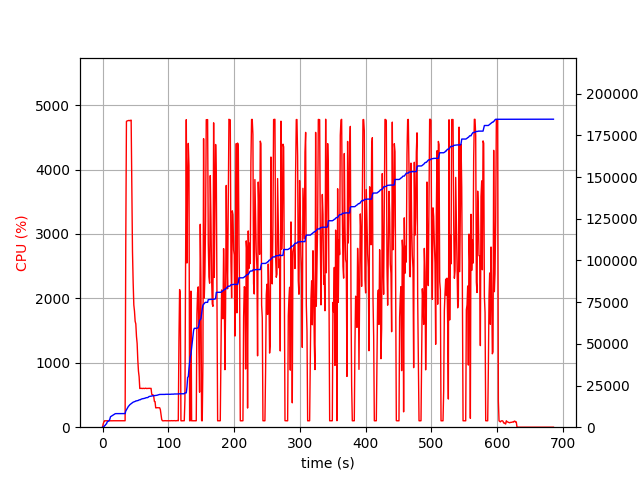

The file beside this chart, header and first rows:
elapsed_time, nproc, cpu, mem_real, mem_virtual
5.5789947509765625e-05, 1, 0.0, 12.45, 3192
1.008, 2, 51.6, 34.24, 3250
2.016, 1, 80.3, 253.4, 946.7
3.026, 1, 100.1, 811.2, 1907
4.035, 1, 99.1, 1154, 3193
5.045, 1, 100.0, 1775, 3193
6.054, 1, 100.1, 2031, 3193
7.063, 1, 99.1, 3192, 5753
8.072, 1, 101.1, 3445, 5753
9.081, 1, 99.2, 3700, 5753
10.09, 1, 100.1, 3955, 5753
11.1, 1, 99.1, 4850, 10873
12.11, 1, 100.2, 6276, 10873
13.12, 1, 100.1, 6531, 10873
14.12, 1, 99.1, 6785, 10873
15.13, 1, 100.1, 7041, 10873
16.14, 1, 100.1, 7296, 10873
17.15, 1, 100.1, 7550, 10873
18.16, 1, 99.1, 7806, 10873
19.17, 1, 100.1, 8061, 10873
20.18, 1, 100.2, 8145, 10361
21.19, 1, 100.1, 8145, 10361
22.19, 1, 100.1, 8145, 10361
23.2, 1, 100.0, 8145, 10361
24.21, 1, 99.1, 8145, 10361
25.22, 1, 100.2, 8145, 10361
26.23, 1, 100.2, 8145, 10361
27.24, 1, 100.1, 8145, 10361
28.25, 1, 99.1, 8145, 10361
29.26, 1, 100.0, 8145, 10361
30.27, 1, 100.1, 8145, 10361
31.28, 1, 100.1, 8145, 10361
32.28, 1, 99.2, 8145, 10361
33.29, 1, 100.1, 8145, 10361
34.3, 1, 100.1, 8164, 10886
35.31, 1, 2841, 9700, 15995
36.33, 1, 4747, 10429, 16809
37.35, 1, 4754, 11165, 17581
38.38, 1, 4758, 11966, 18554
39.4, 1, 4760, 12557, 19222
40.42, 1, 4762, 12924, 19564
41.44, 1, 4757, 13479, 20210
42.47, 1, 4763, 13804, 20574
43.49, 1, 4767, 14086, 20886
44.51, 1, 3712, 14401, 21232
45.53, 1, 2729, 14847, 21736
46.54, 1, 2250, 15019, 21914
47.55, 1, 1898, 15163, 22038
48.56, 1, 1802, 15281, 22162
49.56, 1, 1644, 15455, 22326
50.57, 1, 1605, 15732, 22686
51.58, 1, 1411, 15770, 22714
52.59, 1, 1300, 15903, 22874
53.6, 1, 1045, 15945, 22874
54.61, 1, 870.3, 16112, 23060
55.61, 1, 783.1, 16379, 23364
56.62, 1, 600.9, 16426, 23364
57.63, 1, 602.1, 16504, 23460
58.64, 1, 604.2, 16811, 23786
59.64, 1, 601.4, 16961, 23904
... 618 more rows
